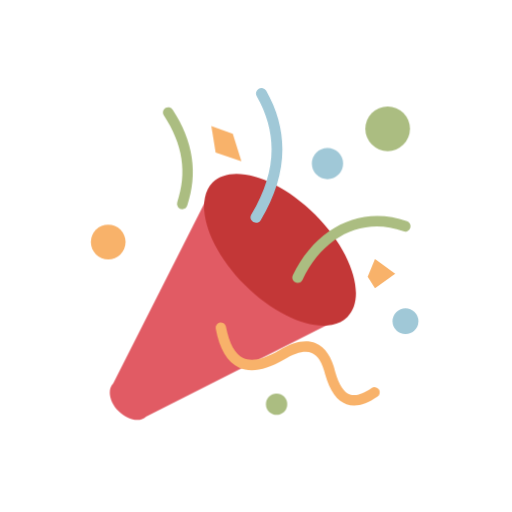
t = 0.00 s
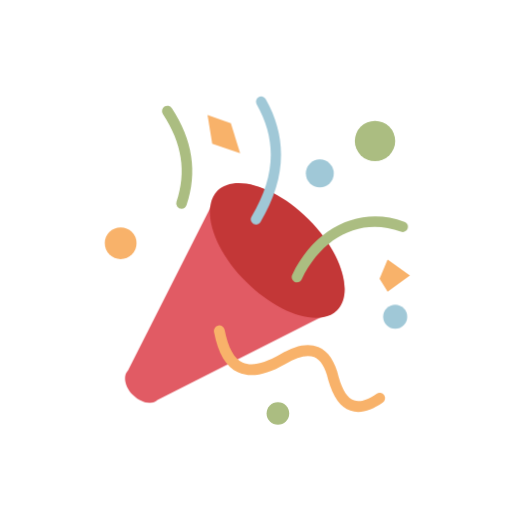
t = 0.33 s
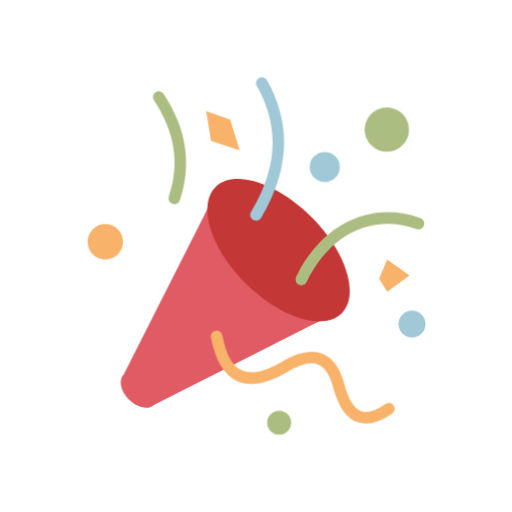
t = 0.67 s
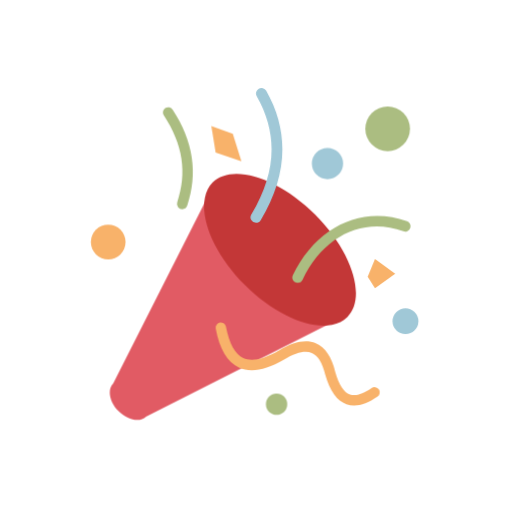
t = 1.00 s
t = 1.33 s: frame unchanged from t = 0.33 s, image omitted
t = 1.67 s: frame unchanged from t = 0.67 s, image omitted

The animated SVG that drew these frames (rendered in a browser with its animation timeline set to each time). Animation: 1 CSS @keyframes rule; one cycle of 2.00 s, repeats indefinitely.

<svg xml:space="preserve" viewBox="0 0 100 100" y="0" x="0" xmlns="http://www.w3.org/2000/svg" id="圖層_1" version="1.1" style="margin: initial; display: block; shape-rendering: auto; background: transparent;" preserveAspectRatio="xMidYMid" width="200" height="200"><g class="ldl-scale" style="transform-origin: 50% 50%; transform: rotate(0deg) scale(0.8, 0.8);"><g class="ldl-ani"><g class="ldl-layer"><g class="ldl-ani" style="opacity: 1; transform-origin: 50px 50px; transform: matrix3d(0.91, 0, 0, 0, 0, 0.91, 0, 0, 0, 0, 0.91, 0, 0, 0, 0, 1); animation: 1s linear -0.538462s infinite normal forwards running animate; transform-box: view-box;"><path fill="#e15b64" d="M63.833 40.374c-8.612-8.612-19.241-11.944-23.742-7.443-.938.938-1.517 2.154-1.798 3.551l-22.16 43.776c-1.445 1.445-.866 4.366 1.292 6.524s5.079 2.737 6.524 1.292l43.776-22.16c1.397-.281 2.613-.859 3.551-1.798 4.501-4.501 1.169-15.131-7.443-23.742z" style="stroke-width: 1; fill: rgb(225, 91, 100);"></path></g></g><g class="ldl-layer"><g class="ldl-ani" style="opacity: 1; transform-origin: 50px 50px; transform: matrix3d(0.91, 0, 0, 0, 0, 0.91, 0, 0, 0, 0, 0.91, 0, 0, 0, 0, 1); animation: 1s linear -0.576923s infinite normal forwards running animate; transform-box: view-box;"><path fill="#c33737" d="M64.024 40.183c-8.813-8.813-19.692-12.223-24.298-7.617-.96.96-1.553 2.204-1.84 3.634-1.091 5.429 2.481 13.688 9.457 20.664 6.976 6.976 15.234 10.548 20.664 9.457 1.43-.287 2.674-.88 3.634-1.84 4.606-4.606 1.196-15.485-7.617-24.298z" style="stroke-width: 1; fill: rgb(195, 55, 55);"></path></g></g><g class="ldl-layer"><g class="ldl-ani" style="opacity: 1; transform-origin: 50px 50px; transform: matrix3d(0.91, 0, 0, 0, 0, 0.91, 0, 0, 0, 0, 0.91, 0, 0, 0, 0, 1); animation: 1s linear -0.615385s infinite normal forwards running animate; transform-box: view-box;"><circle fill="#a0c8d7" r="3.746" cy="27.842" cx="67.115" style="stroke-width: 1; fill: rgb(160, 200, 215);"></circle></g></g><g class="ldl-layer"><g class="ldl-ani" style="opacity: 1; transform-origin: 50px 50px; transform: matrix3d(0.91, 0, 0, 0, 0, 0.91, 0, 0, 0, 0, 0.91, 0, 0, 0, 0, 1); animation: 1s linear -0.653846s infinite normal forwards running animate; transform-box: view-box;"><circle fill="#abbd81" r="5.417" cy="19.141" cx="81.925" style="stroke-width: 1; fill: rgb(171, 189, 129);"></circle></g></g><g class="ldl-layer"><g class="ldl-ani" style="opacity: 1; transform-origin: 50px 50px; transform: matrix3d(0.91, 0, 0, 0, 0, 0.91, 0, 0, 0, 0, 0.91, 0, 0, 0, 0, 1); animation: 1s linear -0.692308s infinite normal forwards running animate; transform-box: view-box;"><circle fill="#f8b26a" r="4.264" cy="46.571" cx="13.695" style="stroke-width: 1; fill: rgb(248, 178, 106);"></circle></g></g><g class="ldl-layer"><g class="ldl-ani" style="opacity: 1; transform-origin: 50px 50px; transform: matrix3d(0.91, 0, 0, 0, 0, 0.91, 0, 0, 0, 0, 0.91, 0, 0, 0, 0, 1); animation: 1s linear -0.730769s infinite normal forwards running animate; transform-box: view-box;"><circle fill="#a0c8d7" r="3.227" cy="66.279" cx="87.342" style="stroke-width: 1; fill: rgb(160, 200, 215);"></circle></g></g><g class="ldl-layer"><g class="ldl-ani"><g><g class="ldl-layer"><g class="ldl-ani" style="opacity: 1; transform-origin: 50px 50px; transform: matrix3d(0.91, 0, 0, 0, 0, 0.91, 0, 0, 0, 0, 0.91, 0, 0, 0, 0, 1); animation: 1s linear -0.769231s infinite normal forwards running animate; transform-box: view-box;"><path fill="#a0c8d7" d="M49.999 41.615a1.382 1.382 0 0 1-1.186-2.093c6.352-10.604 6.799-20.403 1.368-29.955a1.382 1.382 0 1 1 2.404-1.366c5.886 10.35 5.415 21.367-1.398 32.742-.26.433-.718.672-1.188.672z" style="stroke-width: 1; fill: rgb(160, 200, 215);"></path></g></g></g></g></g><g class="ldl-layer"><g class="ldl-ani"><g><g class="ldl-layer"><g class="ldl-ani" style="opacity: 1; transform-origin: 50px 50px; transform: matrix3d(0.91, 0, 0, 0, 0, 0.91, 0, 0, 0, 0, 0.91, 0, 0, 0, 0, 1); animation: 1s linear -0.807692s infinite normal forwards running animate; transform-box: view-box;"><path fill="#abbd81" d="M60.748 56.926a1.382 1.382 0 0 1-1.245-1.983c6.034-12.548 17.871-18.149 29.464-13.937a1.383 1.383 0 0 1-.946 2.6c-10.341-3.76-20.558 1.16-26.027 12.536a1.379 1.379 0 0 1-1.246.784z" style="stroke-width: 1; fill: rgb(171, 189, 129);"></path></g></g></g></g></g><g class="ldl-layer"><g class="ldl-ani"><g><g class="ldl-layer"><g class="ldl-ani" style="opacity: 1; transform-origin: 50px 50px; transform: matrix3d(0.91, 0, 0, 0, 0, 0.91, 0, 0, 0, 0, 0.91, 0, 0, 0, 0, 1); animation: 1s linear -0.846154s infinite normal forwards running animate; transform-box: view-box;"><path fill="#abbd81" d="M30.637 37.719a1.382 1.382 0 0 1-1.309-1.828c2.63-7.738 1.474-15.193-3.533-22.79a1.382 1.382 0 1 1 2.308-1.522c5.433 8.241 6.726 16.72 3.843 25.201a1.38 1.38 0 0 1-1.309.939z" style="stroke-width: 1; fill: rgb(171, 189, 129);"></path></g></g></g></g></g><g class="ldl-layer"><g class="ldl-ani"><g><g class="ldl-layer"><g class="ldl-ani" style="opacity: 1; transform-origin: 50px 50px; transform: matrix3d(0.91, 0, 0, 0, 0, 0.91, 0, 0, 0, 0, 0.91, 0, 0, 0, 0, 1); animation: 1s linear -0.884615s infinite normal forwards running animate; transform-box: view-box;"><path fill="#f8b26a" d="M76.055 89.711a5.99 5.99 0 0 1-2.021-.342c-2.548-.906-4.394-3.464-5.641-7.82-.763-3.191-1.961-5.123-3.576-5.802-1.736-.729-4.213-.144-7.357 1.745-4.978 2.858-8.9 3.547-12.012 2.12-3.08-1.414-5.095-4.796-6.159-10.341a1.383 1.383 0 0 1 2.716-.52c.872 4.539 2.418 7.348 4.597 8.347 2.209 1.015 5.392.343 9.458-1.99 3.975-2.387 7.196-3.015 9.831-1.91 2.473 1.04 4.216 3.613 5.179 7.65.954 3.329 2.269 5.339 3.893 5.917 1.448.512 3.375-.059 5.731-1.7a1.382 1.382 0 1 1 1.581 2.269c-2.273 1.581-4.356 2.377-6.22 2.377z" style="stroke-width: 1; fill: rgb(248, 178, 106);"></path></g></g></g></g></g><g class="ldl-layer"><g class="ldl-ani" style="opacity: 1; transform-origin: 50px 50px; transform: matrix3d(0.91, 0, 0, 0, 0, 0.91, 0, 0, 0, 0, 0.91, 0, 0, 0, 0, 1); animation: 1s linear -0.923077s infinite normal forwards running animate; transform-box: view-box;"><circle fill="#abbd81" r="2.853" cy="89.647" cx="55.503" style="stroke-width: 1; fill: rgb(171, 189, 129);"></circle></g></g><g class="ldl-layer"><g class="ldl-ani" style="opacity: 1; transform-origin: 50px 50px; transform: matrix3d(0.91, 0, 0, 0, 0, 0.91, 0, 0, 0, 0, 0.91, 0, 0, 0, 0, 1); animation: 1s linear -0.961538s infinite normal forwards running animate; transform-box: view-box;"><path d="M38.014 15.107l1.152 7.146 6.915 2.305-2.305-7.377z" fill="#f8b26a" style="stroke-width: 1; fill: rgb(248, 178, 106);"></path></g></g><g class="ldl-layer"><g class="ldl-ani" style="opacity: 1; transform-origin: 50px 50px; transform: matrix3d(0.91, 0, 0, 0, 0, 0.91, 0, 0, 0, 0, 0.91, 0, 0, 0, 0, 1); animation: 1s linear -1s infinite normal forwards running animate; transform-box: view-box;"><path d="M81.925 50.835l-1.959 4.708 1.959 3.13 5.417-3.919z" fill="#f8b26a" style="stroke-width: 1; fill: rgb(248, 178, 106);"></path></g></g><metadata xmlns:d="https://loading.io/stock/"></metadata></g></g><style type="text/css">@keyframes animate { 0.00% {transform: translate(0.00px,0.00px) rotate(0.00deg) scale(0.91, 0.91) skew(0deg, 0.00deg) ;opacity: 1.00;}4.00% {transform: translate(0.00px,0.00px) rotate(0.00deg) scale(0.91, 0.91) ;}8.00% {animation-timing-function: cubic-bezier(0.69,0.60,0.35,0.27);transform: translate(0.00px,0.00px) rotate(0.00deg) scale(0.91, 0.91) ;}14.00% {transform: translate(0.00px,0.00px) rotate(0.00deg) scale(0.93, 0.93) ;}18.00% {transform: translate(0.00px,0.00px) rotate(0.00deg) scale(0.94, 0.94) ;}22.00% {animation-timing-function: cubic-bezier(0.67,0.66,0.34,0.33);transform: translate(0.00px,0.00px) rotate(0.00deg) scale(0.96, 0.96) ;}26.00% {transform: translate(0.00px,0.00px) rotate(0.00deg) scale(0.97, 0.97) ;}30.00% {transform: translate(0.00px,0.00px) rotate(0.00deg) scale(0.99, 0.99) ;}34.00% {animation-timing-function: cubic-bezier(0.65,0.71,0.32,0.38);transform: translate(0.00px,0.00px) rotate(0.00deg) scale(1.01, 1.01) ;}40.00% {animation-timing-function: cubic-bezier(0.64,0.74,0.31,0.41);transform: translate(0.00px,0.00px) rotate(0.00deg) scale(1.02, 1.02) ;}46.00% {animation-timing-function: cubic-bezier(0.60,0.91,0.23,0.63);transform: translate(0.00px,0.00px) rotate(0.00deg) scale(1.03, 1.03) ;}50.00% {transform: translate(0.00px,0.00px) rotate(0.00deg) scale(1.03, 1.03) ;}54.00% {transform: translate(0.00px,0.00px) rotate(0.00deg) scale(1.03, 1.03) ;}58.00% {animation-timing-function: cubic-bezier(0.69,0.60,0.35,0.27);transform: translate(0.00px,0.00px) rotate(0.00deg) scale(1.03, 1.03) ;}64.00% {transform: translate(0.00px,0.00px) rotate(0.00deg) scale(1.01, 1.01) ;}68.00% {transform: translate(0.00px,0.00px) rotate(0.00deg) scale(1.00, 1.00) ;}72.00% {animation-timing-function: cubic-bezier(0.67,0.66,0.34,0.33);transform: translate(0.00px,0.00px) rotate(0.00deg) scale(0.98, 0.98) ;}76.00% {animation-timing-function: cubic-bezier(0.66,0.68,0.33,0.35);transform: translate(0.00px,0.00px) rotate(0.00deg) scale(0.97, 0.97) ;}82.00% {animation-timing-function: cubic-bezier(0.65,0.71,0.32,0.38);transform: translate(0.00px,0.00px) rotate(0.00deg) scale(0.94, 0.94) ;}88.00% {animation-timing-function: cubic-bezier(0.65,0.73,0.31,0.40);transform: translate(0.00px,0.00px) rotate(0.00deg) scale(0.92, 0.92) ;}94.00% {animation-timing-function: cubic-bezier(0.63,0.80,0.28,0.48);transform: translate(0.00px,0.00px) rotate(0.00deg) scale(0.91, 0.91) ;}100.00% {animation-timing-function: cubic-bezier(0.63,0.80,0.28,0.48);transform: translate(0.00px,0.00px) rotate(0.00deg) scale(0.91, 0.91) ;} }</style><!-- [ldio] generated by https://loading.io --></svg>